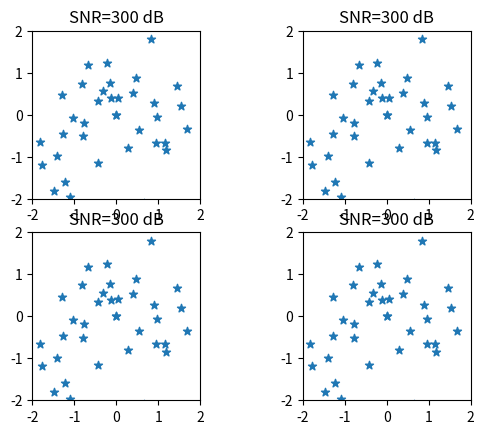
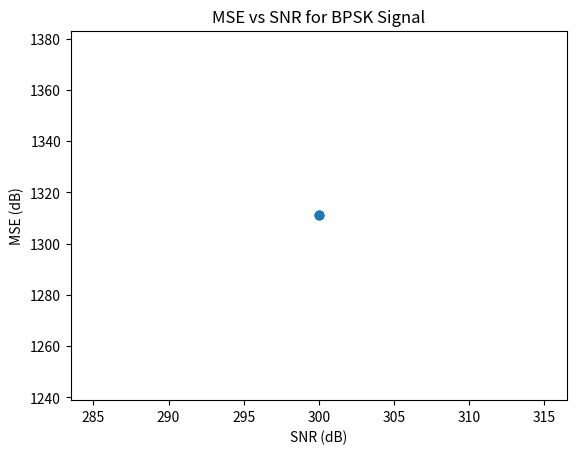

Here is the Python script that generated these plots, in order:
import numpy as np
import scipy.signal as sg
import matplotlib.pyplot as plt

def rcos(alpha, Ns, trunc):
    tn = np.arange(-trunc * Ns, trunc * Ns) / Ns
    p = np.sinc(tn) * np.cos(np.pi * alpha * tn) / (1 - 4 * alpha**2 * tn**2)
    p[np.isnan(p)] = 0  # Replace NaN with 0
    p[np.isinf(p)] = 0
    p[Ns * trunc] = 1
    return p

def fdel(v, u):
    N = np.ceil(np.log2(len(v)))  # First 2^N that will do
    times = (np.fft.fft(v, int(2**N)) * np.conj(np.fft.fft(u, int(2**N))))
    x = np.fft.ifft(times)
    del_val = np.argmax(x)
    return del_val, x

def fdop(v, u, fs, Ndes):
    x = v * np.conj(u)
    N = int(np.ceil(np.log2(len(x))))  # First 2^N that will do
    if Ndes > N:
        N = Ndes

    X = np.fft.fft(x, 2**N) / len(x)
    X = np.fft.fftshift(X)

    f = (np.arange(2**N)-(2**N)/2 -1)/(2**N)*fs
    #f = ((np.arange(1, 2**N + 1) - 2**(N - 1) - 1) / (2**N)) * fs

    m, i = np.max(X), np.argmax(X)
    fd = f[i]

    return fd, X, N

def fil(d, p, Ns):
    d = d.astype(complex)
    N = len(d)
    Lp = len(p)
    Ld = Ns * N
    u = np.zeros(Lp + Ld - Ns,dtype=complex)
    for n in range(len(d)):
        window = np.arange(int(n*Ns), int(n*Ns + Lp))
        u[window] =  u[window] + d[n] * p
    return u

def pwr(x):
    p = np.sum(np.abs(x)**2)/len(x)
    return p

def dec4psk(x):
    xr = np.real(x)
    xi = np.imag(x)
    dr = np.sign(xr)
    di = np.sign(xi)
    d = dr+1j*di
    d = d/np.sqrt(2)
    return d

def dfe_matlab(vk, d, Ns, Nd): #, filename='data/r_multichannel.npy'
        K = len(vk[:,0]) # maximum
        Ns = 2
        N = int(6 * Ns)
        M = int(0)
        delta = 10**(-3)
        Nt = 4*(N+M)
        FS = 2
        Kf1 = 0.001
        Kf2 = Kf1/10
        Lf1 = 1
        L = 0.98
        P = np.eye(int(K*N+M))/delta
        Lbf = 0.99
        Nplus = 4

        v = vk[:K,]

        f = np.zeros((Nd,K))
        
        a = np.zeros(int(K*N), dtype=complex)
        b = np.zeros(M, dtype=complex)
        c = np.append(a, -b)
        p = np.zeros(int(K),dtype=complex)
        d_tilde = np.zeros(M, dtype=complex)
        Sf = np.zeros(K)
        x = np.zeros((K,N), dtype=complex)
        et = np.zeros(Nd, dtype=complex)
        d_hat = np.zeros_like(d, dtype=complex)

        for n in range(Nd-1):
            nb = (n) * Ns + (Nplus - 1) * Ns - 1
            xn = v[
                :, int(nb + np.ceil(Ns / FS / 2)) : int(nb + Ns)
                + 1 : int(Ns / FS)
            ]
            for k in range(K):
               xn[k,:] *= np.exp(-1j * f[n,k])
            xn = np.fliplr(xn)
            x = np.concatenate((xn, x), axis=1)
            x = x[:,:N] # in matlab, this appends zeros

            for k in range(K):
                p[k] = np.inner(x[k,:], a[k*N:(k+1)*N].conj())
            psum = p.sum()

            q = np.inner(d_tilde, b.conj())
            d_hat[n] = psum - q

            if n > Nt:
                #d[n] = (d_hat[n] > 0)*2 - 1
                d[n] = dec4psk(d_hat[n])

            e = d[n]- d_hat[n]
            et[n] = np.abs(e ** 2)

            # y = np.concatenate((x * np.exp(-1j * theta[i]), d_backward))
            # y = np.concatenate((x.reshape(K*feedforward_taps), d_backward))

            # PLL
            phi = np.imag(p * np.conj(p+e))
            Sf = Sf + phi
            f[n,:] = f[n,:] + Kf1*phi + Kf2*Sf

            y = np.reshape(x.T,(1,int(K*N)))
            y = np.append(y,d_tilde)

            # RLS
            k = (
                np.matmul(P, y.T)
                / L
                / (1 + np.matmul(np.matmul(y.conj(), P), y.T) / L)
            )
            c += k.T * e.conj()
            P = P / L - np.matmul(np.outer(k, y.conj()), P) / L

            a = c[:int(K*N)]
            b = -c[int(K*N):int(K*N+M)]
            # b = -c[K*N:K*N+M]
            d_tilde_buf = np.append(d[n], d_tilde)
            d_tilde = d_tilde_buf[:M]

        mse = 10 * np.log10(
            np.mean(np.abs(d[Nt : -1] - d_hat[Nt : -1]) ** 2)
        )
        return d_hat, mse, #n_err, n_training

if __name__ == "__main__":
    Nd = 3000
    Nz = 100
    # init bits (training bits are a select repition of bits)
    
    dp = np.array([1, -1, 1, -1, 1, 1, -1, -1, 1, 1, 1, 1, 1])*(1+1j)/np.sqrt(2)
    fc = 17e3
    Fs = 44100
    fs = Fs/4
    Ts = 1/fs
    alpha = 0.25
    trunc = 4
    Ns = 7
    T = Ns*Ts
    R = 1/T
    B = R*(1+alpha)
    Nso = Ns

    g=rcos(alpha,Ns,trunc)
    up = fil(dp,g,Ns)
    lenu = len(up)

    d=np.sign(np.random.randn(Nd))+1j*np.sign(np.random.randn(Nd))
    d /= np.sqrt(2)
    ud = fil(d,g,Ns)
    u=np.concatenate((up, np.zeros(Nz*Ns), ud))
    us = sg.resample_poly(u,Fs,fs)
    # upshift
    s = np.real(us * np.exp(2j * np.pi * fc * np.arange(len(us)) / Fs))
    s /= np.max(np.abs(s))

    snr_db = np.array([300,300,300,300])
    mse = np.zeros_like(snr_db)

    K0 = 10
    Ns = 7
    Nplus = 4
    # generate rx signal with ISI
    for ind in range(len(snr_db)):
        snr = 10**(0.1 * snr_db[ind])
        Tmp = 0
        v = np.zeros(len(u))
        vp = u
        vp[-1] = 0
        v = v+vp # right now v is huge
        
        v = v/np.sqrt(pwr(v))
        v0 = v
        v = v0
        vk = np.zeros((K0,int(len(v)*2/Ns+Nplus*2)),dtype='complex')
        for k in range(K0):
            z = np.sqrt(1/(2*snr))*np.random.randn(np.size(v)) + 1j*np.sqrt(1/(2*snr))*np.random.randn(np.size(v))
            v = v + z-z
            v = v[lenu+Nz*Ns+4*Ns+1:]

            v = sg.resample_poly(v,2,Ns)
            v = np.concatenate((v,np.zeros(Nplus*2)))

            vk[k,:len(v)] = v

        d_hat, mse_out = dfe_matlab(vk, d, Ns, Nd)
        mse[ind] = 10 * np.log10(
            np.mean(np.abs(d[300 :] - d_hat[300 :]) ** 2)
        )
        
        # plot const
        plt.subplot(2, 2, int(ind+1))
        plt.scatter(np.real(d_hat), np.imag(d_hat), marker='*')
        plt.axis('square')
        plt.axis([-2, 2, -2, 2])
        plt.title(f'SNR={snr_db[ind]} dB') #(f'd0={d_lambda[ind]}'r'$\lambda$')

    fig, ax = plt.subplots()
    ax.plot(snr_db,mse,'o')
    ax.set_xlabel(r'SNR (dB)')
    ax.set_ylabel('MSE (dB)')
    ax.set_title('MSE vs SNR for BPSK Signal')
    plt.show()
    print(mse)
